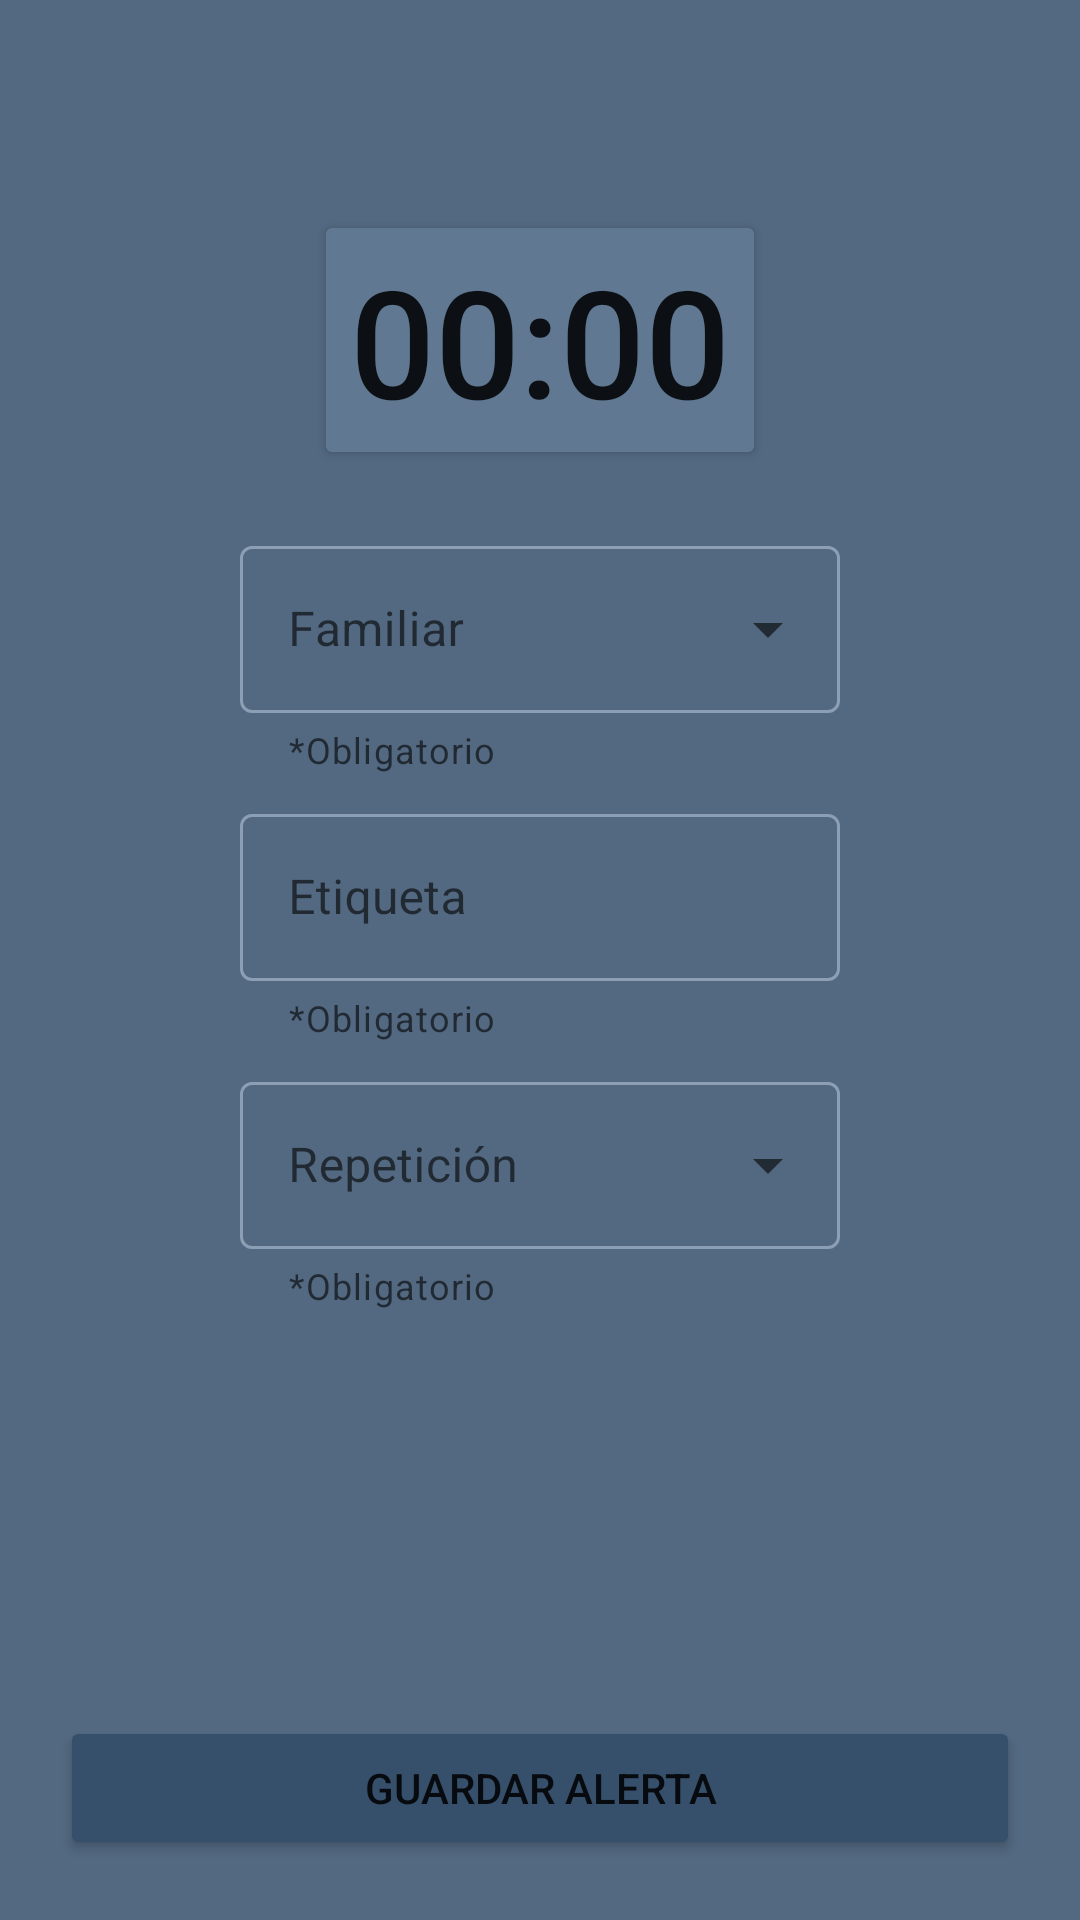

Android layout source for this screen:
<!-- AndroidManifest.xml: application theme Theme.SeniorCare_App -->
<!-- res/layout/fragment_add_alert.xml -->
<?xml version="1.0" encoding="utf-8"?>
<FrameLayout xmlns:android="http://schemas.android.com/apk/res/android"
    xmlns:app="http://schemas.android.com/apk/res-auto"
    xmlns:tools="http://schemas.android.com/tools"
    android:layout_width="match_parent"
    android:layout_height="match_parent"
    android:background="@color/grayish_blue"
    android:padding="20dp"
    tools:context=".view.AddAlertFragment">

    <LinearLayout
        android:layout_width="match_parent"
        android:layout_height="wrap_content"
        android:orientation="vertical"
        android:gravity="center_horizontal">

        <Button
            android:id="@+id/setHourButton"
            android:layout_width="wrap_content"
            android:layout_height="wrap_content"
            android:layout_marginTop="50dp"
            android:backgroundTint="@color/light_grayish_blue"
            android:text="00:00"
            android:textSize="50sp"/>

        <View
            android:layout_width="match_parent"
            android:layout_height="20dp" />

        <com.google.android.material.textfield.TextInputLayout
            android:id="@+id/relativeMenu"
            style="@style/Widget.MaterialComponents.TextInputLayout.OutlinedBox.ExposedDropdownMenu"
            android:layout_width="match_parent"
            android:layout_height="wrap_content"
            android:layout_marginHorizontal="60dp"
            app:helperText="*Obligatorio"
            app:boxBackgroundColor="@color/grayish_blue"
            app:boxStrokeColor="@color/super_light_grayish_blue"
            app:hintTextColor="@color/super_light_grayish_blue">

        <AutoCompleteTextView
            android:id="@+id/relativeMenuTextView"
            android:layout_width="match_parent"
            android:layout_height="wrap_content"
            android:hint="Familiar"
            android:inputType="none"
            app:errorIconDrawable="@null"/>
        </com.google.android.material.textfield.TextInputLayout>


        <View
            android:layout_width="match_parent"
            android:layout_height="8dp" />

        <com.google.android.material.textfield.TextInputLayout
            android:id="@+id/tagTextInput"
            style="@style/Widget.MaterialComponents.TextInputLayout.OutlinedBox"
            android:layout_width="match_parent"
            android:layout_height="wrap_content"
            android:layout_marginHorizontal="60dp"
            android:hint="Etiqueta"
            app:helperText="*Obligatorio"
            app:boxStrokeColor="@color/super_light_grayish_blue"
            app:hintTextColor="@color/super_light_grayish_blue">

            <com.google.android.material.textfield.TextInputEditText
                android:layout_width="match_parent"
                android:layout_height="wrap_content"
                android:inputType="text"
                app:errorIconDrawable="@null"/>

        </com.google.android.material.textfield.TextInputLayout>

        <View
            android:layout_width="match_parent"
            android:layout_height="8dp" />

        <com.google.android.material.textfield.TextInputLayout
            android:id="@+id/repetitionMenu"
            style="@style/Widget.MaterialComponents.TextInputLayout.OutlinedBox.ExposedDropdownMenu"
            android:layout_width="match_parent"
            android:layout_height="wrap_content"
            android:layout_marginHorizontal="60dp"
            app:helperText="*Obligatorio"
            app:boxBackgroundColor="@color/grayish_blue"
            app:boxStrokeColor="@color/super_light_grayish_blue"
            app:hintTextColor="@color/super_light_grayish_blue">

            <AutoCompleteTextView
                android:id="@+id/repetitionMenuTextView"
                android:layout_width="match_parent"
                android:layout_height="wrap_content"
                android:hint="Repetición"
                android:inputType="none"
                app:errorIconDrawable="@null"/>

        </com.google.android.material.textfield.TextInputLayout>

        <View
            android:layout_width="match_parent"
            android:layout_height="20dp" />
    </LinearLayout>

    <LinearLayout
        android:id="@+id/weeklyLayout"
        android:layout_width="wrap_content"
        android:layout_height="wrap_content"
        android:orientation="vertical"
        android:layout_marginHorizontal="60dp"
        android:layout_gravity="center_horizontal|bottom"
        android:layout_marginBottom="140dp"
        android:visibility="invisible">

        <TextView
            android:layout_width="match_parent"
            android:layout_height="wrap_content"
            android:textSize="15sp"
            android:text="Días de la semana"
            android:textColor="@color/super_light_grayish_blue" />

        <LinearLayout
            android:layout_width="match_parent"
            android:layout_height="wrap_content">
            <TextView
                android:id="@+id/lunes"
                android:layout_width="wrap_content"
                android:layout_height="wrap_content"
                android:textColor="@color/super_light_grayish_blue"
                android:textSize="30sp"
                android:clickable="true"
                android:text="L"/>
            <View
                android:layout_width="12dp"
                android:layout_height="match_parent"/>
            <TextView
                android:id="@+id/martes"
                android:layout_width="wrap_content"
                android:layout_height="wrap_content"
                android:textColor="@color/super_light_grayish_blue"
                android:textSize="30sp"
                android:clickable="true"
                android:text="M"/>
            <View
                android:layout_width="12dp"
                android:layout_height="match_parent"/>
            <TextView
                android:id="@+id/miercoles"
                android:layout_width="wrap_content"
                android:layout_height="wrap_content"
                android:textColor="@color/super_light_grayish_blue"
                android:textSize="30sp"
                android:clickable="true"
                android:text="X"/>
            <View
                android:layout_width="12dp"
                android:layout_height="match_parent"/>
            <TextView
                android:id="@+id/jueves"
                android:layout_width="wrap_content"
                android:layout_height="wrap_content"
                android:textColor="@color/super_light_grayish_blue"
                android:textSize="30sp"
                android:clickable="true"
                android:text="J"/>
            <View
                android:layout_width="12dp"
                android:layout_height="match_parent"/>
            <TextView
                android:id="@+id/viernes"
                android:layout_width="wrap_content"
                android:layout_height="wrap_content"
                android:textColor="@color/super_light_grayish_blue"
                android:textSize="30sp"
                android:clickable="true"
                android:text="V"/>
            <View
                android:layout_width="12dp"
                android:layout_height="match_parent"/>
            <TextView
                android:id="@+id/sabado"
                android:layout_width="wrap_content"
                android:layout_height="wrap_content"
                android:textColor="@color/super_light_grayish_blue"
                android:textSize="30sp"
                android:clickable="true"
                android:text="S"/>
            <View
                android:layout_width="12dp"
                android:layout_height="match_parent"/>
            <TextView
                android:id="@+id/domingo"
                android:layout_width="wrap_content"
                android:layout_height="wrap_content"
                android:textColor="@color/super_light_grayish_blue"
                android:textSize="30sp"
                android:clickable="true"
                android:text="D"/>
        </LinearLayout>

        <TextView
            android:id="@+id/daysError"
            android:layout_width="match_parent"
            android:layout_height="wrap_content"
            android:textColor="#FF6363"
            android:visibility="invisible"
            android:text="El campo no puede estar vacío"/>

    </LinearLayout>

    <LinearLayout
        android:id="@+id/calendarLayout"
        android:layout_width="wrap_content"
        android:layout_height="wrap_content"
        android:orientation="vertical"
        android:layout_marginHorizontal="80dp"
        android:layout_gravity="center_horizontal|bottom"
        android:layout_marginBottom="140dp"
        android:visibility="invisible">

        <TextView
            android:layout_width="match_parent"
            android:layout_height="wrap_content"
            android:textSize="15sp"
            android:text="Calandario"
            android:textColor="@color/super_light_grayish_blue" />

        <Button
            android:id="@+id/setDateButton"
            android:layout_width="match_parent"
            android:layout_height="wrap_content"
            android:textSize="18sp"
            android:backgroundTint="@color/light_grayish_blue"
            android:text="00/00/0000"/>

        <TextView
            android:id="@+id/dateError"
            android:layout_width="match_parent"
            android:layout_height="wrap_content"
            android:textColor="#FF6363"
            android:visibility="invisible"
            android:text="El campo no puede estar vacío"/>

    </LinearLayout>

    <Button
        android:id="@+id/saveAlertButton"
        android:layout_width="match_parent"
        android:layout_height="wrap_content"
        android:backgroundTint="@color/dark_blue"
        android:text="Guardar alerta"
        android:layout_gravity="bottom"/>

</FrameLayout>
<!-- resources referenced by this layout -->
<resources>
  <color name="dark_blue">#364F6B</color>
  <color name="grayish_blue">#536981</color>
  <color name="light_grayish_blue">#607892</color>
  <color name="super_light_grayish_blue">#8d9fb4</color>
  <style name="Theme.SeniorCare_App" parent="Theme.MaterialComponents.Light.NoActionBar">
          
          <item name="colorPrimary">@color/grayish_blue</item>
          <item name="colorPrimaryVariant">@color/dark_blue</item>
          <item name="colorOnPrimary">@color/white</item>
          
          <item name="colorSecondary">@color/light_grayish_blue</item>
          <item name="colorSecondaryVariant">@color/turquoise</item>
          <item name="colorOnSecondary">@color/white</item>
          
          <item name="android:statusBarColor" tools:targetApi="l">?attr/colorPrimaryVariant</item>
          
      </style>
  <color name="white">#FFFFFFFF</color>
  <color name="turquoise">#3FC1C9</color>
</resources>
